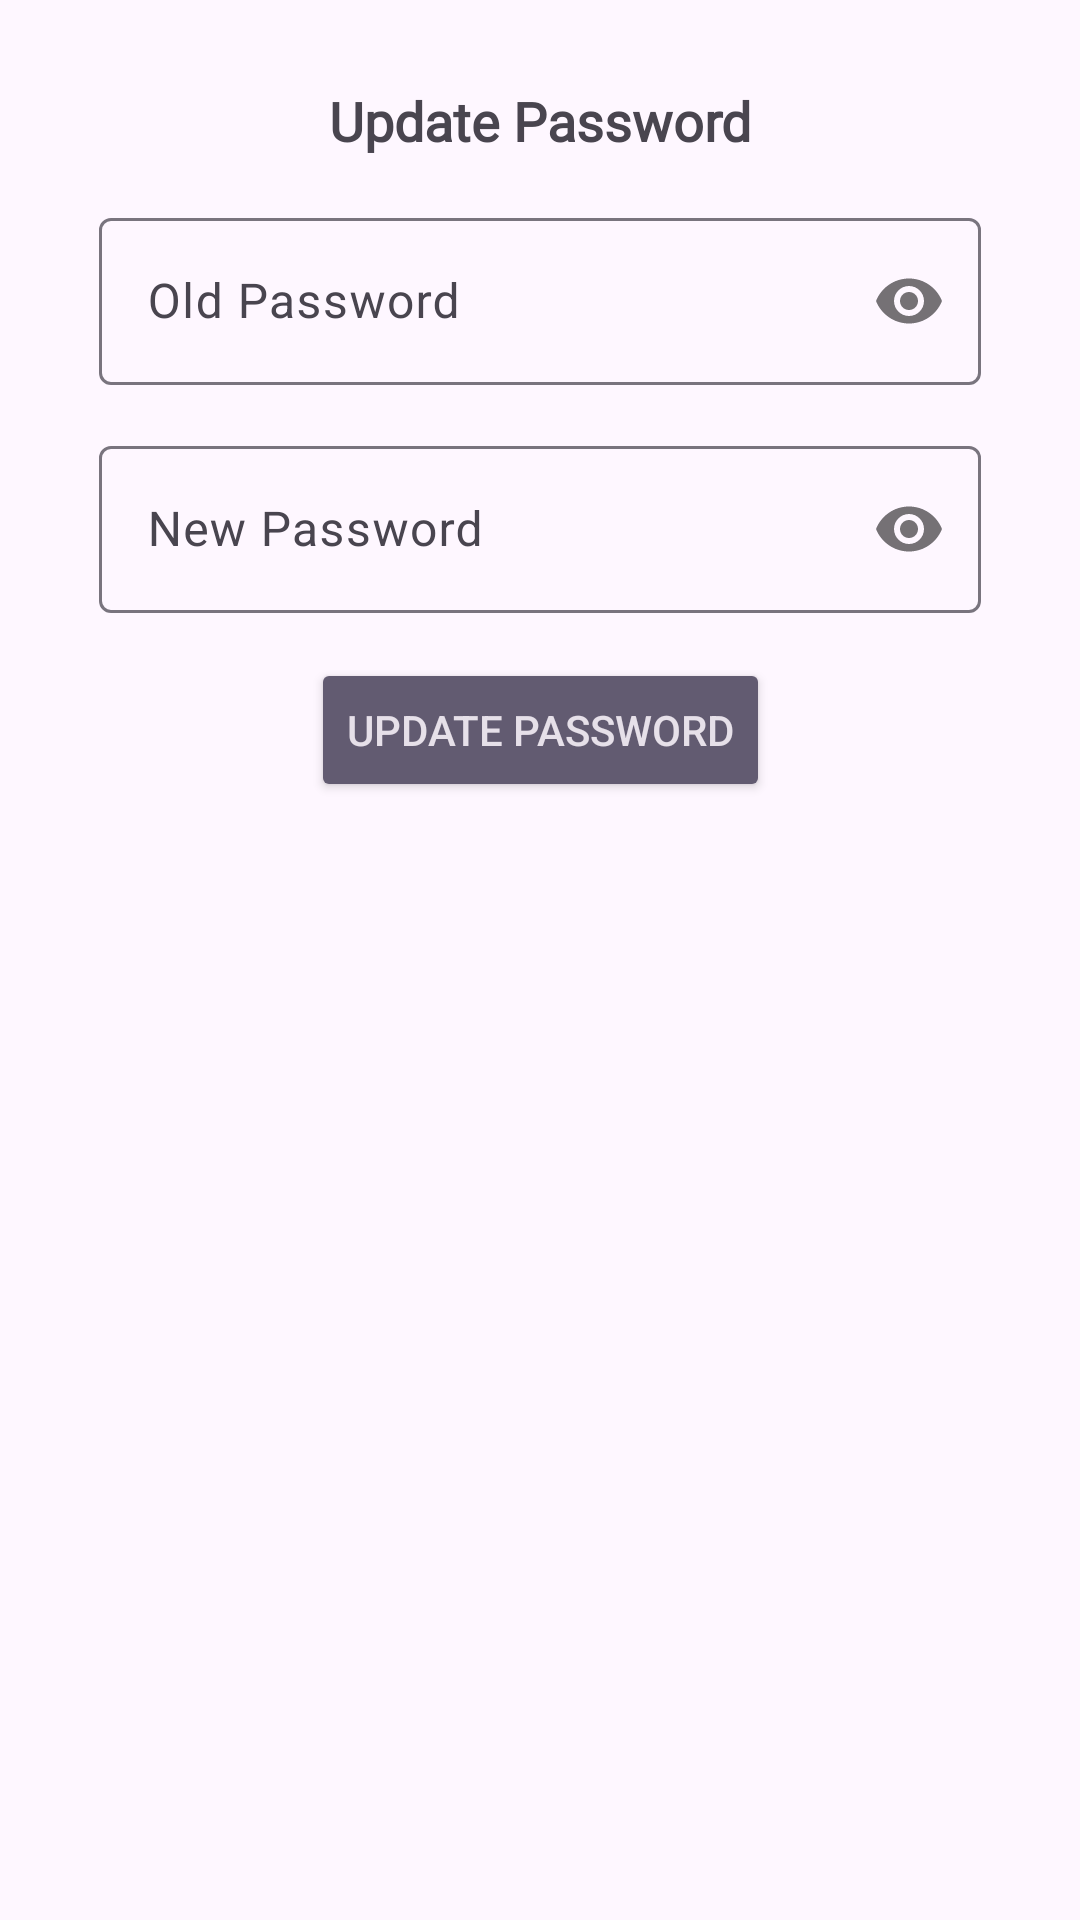

Layout XML and referenced resources for this Android screen:
<!-- AndroidManifest.xml: application theme Theme.MAD_Assignemnt -->
<!-- res/layout/dialog_update_password.xml -->
<?xml version="1.0" encoding="utf-8"?>
<androidx.constraintlayout.widget.ConstraintLayout xmlns:android="http://schemas.android.com/apk/res/android"
    xmlns:app="http://schemas.android.com/apk/res-auto"
    xmlns:tools="http://schemas.android.com/tools"
    android:layout_width="350dp"
    android:layout_height="300dp"
    android:layout_centerHorizontal="true"
    android:layout_centerVertical="true">


    <TextView
        android:id="@+id/updatePasswordView"
        android:layout_width="match_parent"
        android:layout_height="wrap_content"
        android:layout_marginTop="28dp"
        android:fontFamily="@font/alata"
        android:text="Update Password"
        android:textAlignment="center"
        android:textSize="18sp"
        android:textStyle="bold"
        app:layout_constraintEnd_toEndOf="parent"
        app:layout_constraintTop_toTopOf="parent" />

    <com.google.android.material.textfield.TextInputLayout
        android:id="@+id/oldpass"
        android:layout_width="match_parent"
        android:layout_height="wrap_content"
        android:layout_centerHorizontal="true"
        android:layout_centerVertical="true"
        android:layout_marginStart="33dp"
        android:layout_marginTop="15dp"
        android:layout_marginEnd="33dp"
        app:layout_constraintEnd_toEndOf="parent"
        app:layout_constraintStart_toStartOf="parent"
        app:layout_constraintTop_toBottomOf="@+id/updatePasswordView"
        app:passwordToggleEnabled="true">

        <EditText
            android:id="@+id/oldpasslog"
            android:layout_width="match_parent"
            android:layout_height="wrap_content"
            android:hint="Old Password"
            android:inputType="textPassword" />

    </com.google.android.material.textfield.TextInputLayout>

    <com.google.android.material.textfield.TextInputLayout
        android:id="@+id/newpass"
        android:layout_width="match_parent"
        android:layout_height="wrap_content"
        android:layout_centerHorizontal="true"
        android:layout_centerVertical="true"
        android:layout_marginStart="33dp"
        android:layout_marginTop="15dp"
        android:layout_marginEnd="33dp"
        app:layout_constraintEnd_toEndOf="parent"
        app:layout_constraintStart_toStartOf="parent"
        app:layout_constraintTop_toBottomOf="@+id/oldpass"
        app:passwordToggleEnabled="true">

        <EditText
            android:id="@+id/newpasslog"
            android:layout_width="match_parent"
            android:layout_height="wrap_content"
            android:hint="New Password"
            android:inputType="textPassword" />
    </com.google.android.material.textfield.TextInputLayout>

    <Button
        android:id="@+id/updatepass"
        style="@style/Widget.AppCompat.Button.Colored"
        android:layout_width="wrap_content"
        android:layout_height="wrap_content"
        android:layout_gravity="center_horizontal"
        android:layout_marginStart="33dp"
        android:layout_marginTop="15dp"
        android:layout_marginEnd="33dp"
        android:text="Update Password"
        app:layout_constraintEnd_toEndOf="parent"
        app:layout_constraintStart_toStartOf="parent"
        app:layout_constraintTop_toBottomOf="@+id/newpass" />

</androidx.constraintlayout.widget.ConstraintLayout>
<!-- resources referenced by this layout -->
<resources>
  <style name="Theme.MAD_Assignemnt" parent="Base.Theme.MAD_Assignemnt" />
  <style name="Base.Theme.MAD_Assignemnt" parent="Theme.Material3.DayNight.NoActionBar">
          <item name="colorPrimary">#0091D4</item>
          
          
      </style>
</resources>
